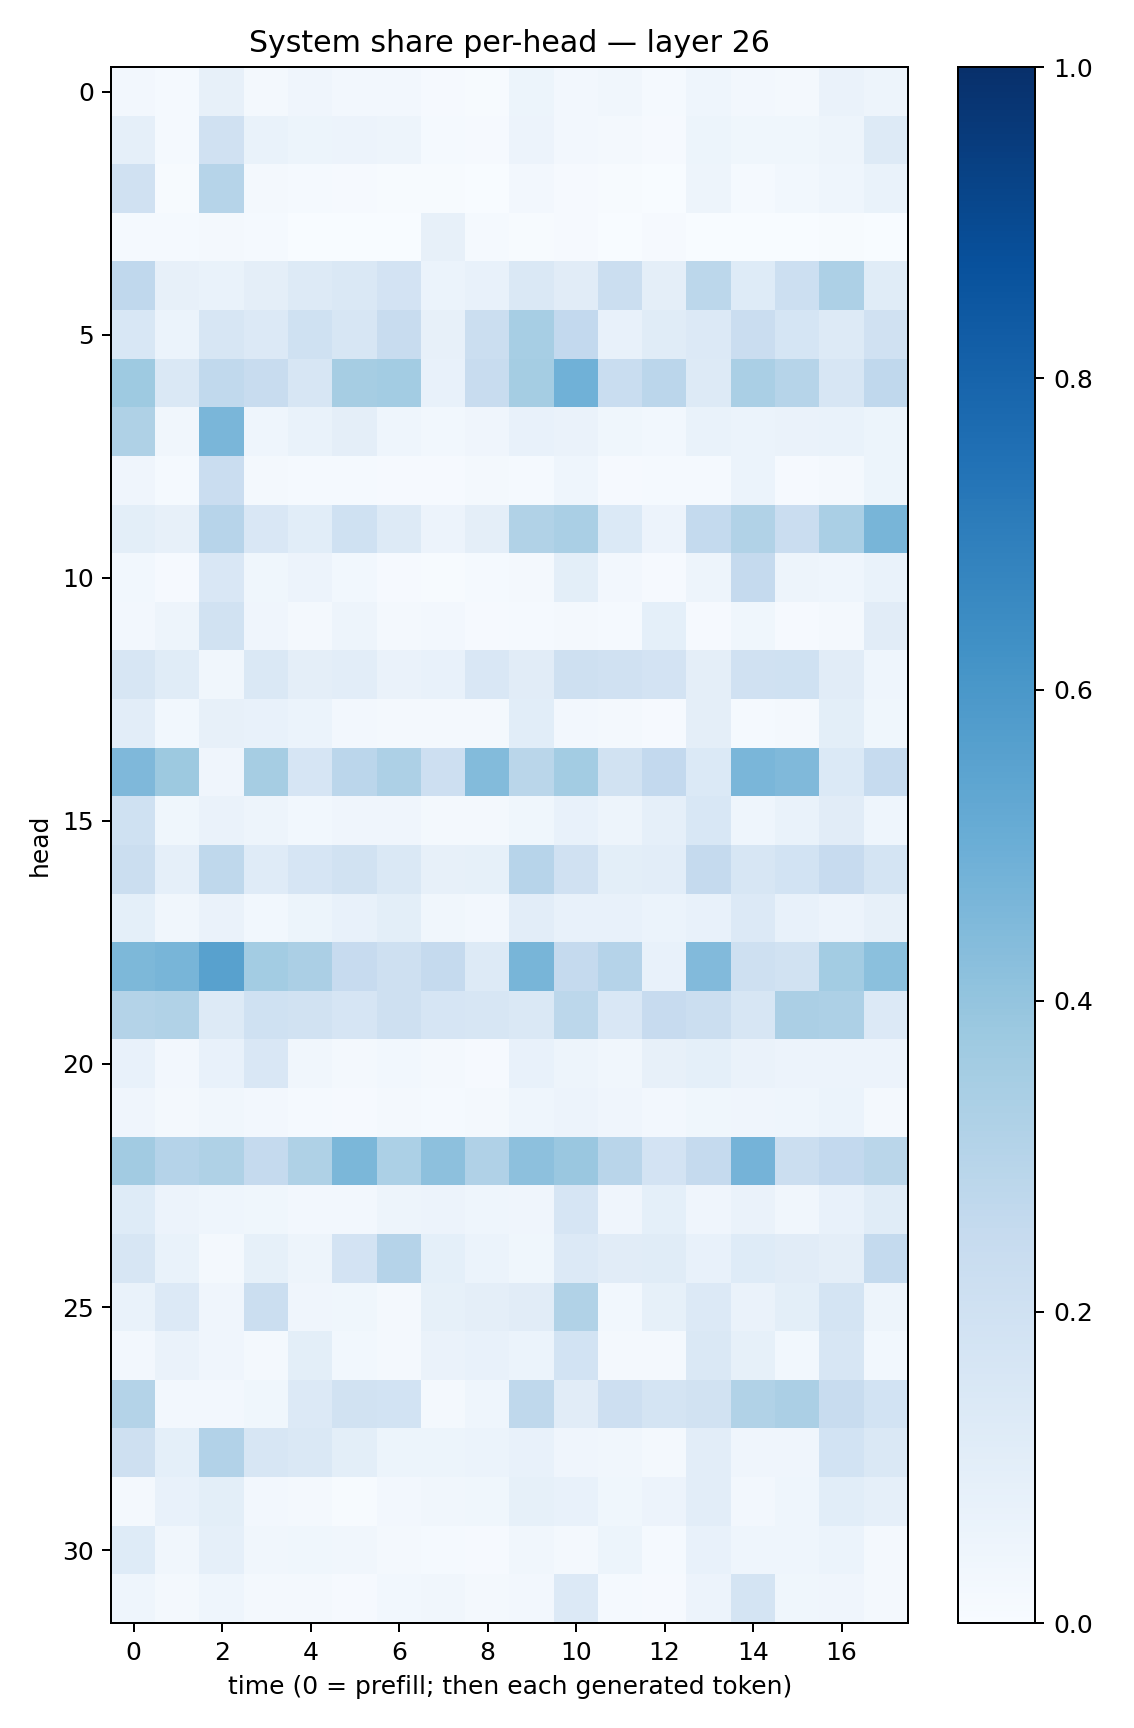

Values plotted in this chart, from the file beside it:
0.0261954, 0.013082643, 0.08065545, 0.017376103, 0.041028123, 0.026366003, 0.02538602, 0.011242818, 0.007118685, 0.05325359, 0.02463113, 0.0328811, 0.014634059, 0.04662923, 0.024767892, 0.021046426, 0.06427976, 0.046896443
0.08904, 0.01423, 0.1954, 0.06769, 0.0545, 0.05692, 0.04754, 0.01184, 0.008652, 0.05607, 0.02508, 0.01804, 0.01041, 0.05411, 0.03825, 0.03688, 0.04754, 0.1327
0.199, 0.005572, 0.2975, 0.01863, 0.01404, 0.009474, 0.007799, 0.005022, 0.002542, 0.02622, 0.009607, 0.006093, 0.003518, 0.04999, 0.0138, 0.02881, 0.04354, 0.06679
0.01234, 0.01318, 0.01714, 0.01446, 0.003269, 0.003319, 0.001716, 0.07971, 0.01422, 0.004402, 0.008114, 0.002652, 0.009929, 0.003731, 0.002889, 0.003805, 0.004065, 0.003235
0.266, 0.0784, 0.06918, 0.09585, 0.1312, 0.1459, 0.1802, 0.05931, 0.07086, 0.1441, 0.1128, 0.2223, 0.09639, 0.2804, 0.1219, 0.2169, 0.3269, 0.116
0.1526, 0.06206, 0.1632, 0.1351, 0.2003, 0.1612, 0.2361, 0.08132, 0.2258, 0.3443, 0.2583, 0.07335, 0.1149, 0.1346, 0.227, 0.1694, 0.1308, 0.1987
0.372, 0.1447, 0.2636, 0.2381, 0.1587, 0.3497, 0.3562, 0.07374, 0.2384, 0.3549, 0.4844, 0.231, 0.2829, 0.1277, 0.3361, 0.2992, 0.1609, 0.2673
0.3236, 0.03317, 0.4636, 0.04596, 0.06703, 0.09399, 0.04675, 0.02787, 0.04257, 0.07715, 0.06325, 0.03838, 0.03078, 0.06715, 0.0602, 0.06601, 0.06993, 0.05443
0.04026, 0.01446, 0.228, 0.02249, 0.01558, 0.01318, 0.01092, 0.008558, 0.01817, 0.01245, 0.04428, 0.007935, 0.01268, 0.01492, 0.05922, 0.008732, 0.01724, 0.05274
0.1003, 0.08174, 0.2936, 0.1523, 0.1075, 0.1995, 0.1324, 0.05552, 0.09701, 0.3161, 0.3383, 0.1382, 0.05662, 0.2544, 0.3126, 0.2276, 0.339, 0.4683
0.03073, 0.009986, 0.1516, 0.03695, 0.05539, 0.03073, 0.01012, 0.007775, 0.01227, 0.02119, 0.09868, 0.02418, 0.008919, 0.04751, 0.2505, 0.05037, 0.04478, 0.06732
0.02643, 0.04725, 0.1887, 0.04121, 0.01991, 0.04729, 0.01659, 0.02671, 0.008551, 0.01218, 0.01643, 0.01269, 0.09237, 0.01161, 0.03652, 0.01096, 0.02148, 0.1106
0.1571, 0.1148, 0.03507, 0.1417, 0.09502, 0.1026, 0.06586, 0.07542, 0.1513, 0.1117, 0.2104, 0.1988, 0.1817, 0.09539, 0.196, 0.2025, 0.1115, 0.04503
0.1031, 0.02923, 0.08089, 0.07273, 0.05875, 0.02346, 0.0191, 0.02155, 0.0183, 0.1067, 0.02535, 0.02335, 0.01007, 0.09637, 0.01194, 0.01607, 0.09768, 0.03574
0.4507, 0.3752, 0.04036, 0.3487, 0.1652, 0.2819, 0.3243, 0.2125, 0.4388, 0.2884, 0.3575, 0.1921, 0.2608, 0.1374, 0.4632, 0.4466, 0.1367, 0.2495
0.2015, 0.03687, 0.06428, 0.05054, 0.02804, 0.04256, 0.04088, 0.01576, 0.02013, 0.0385, 0.07243, 0.04812, 0.0872, 0.154, 0.04358, 0.0694, 0.1097, 0.04475
0.2228, 0.08844, 0.2698, 0.1182, 0.1664, 0.1897, 0.1427, 0.0802, 0.08518, 0.2957, 0.1973, 0.1, 0.1035, 0.2515, 0.162, 0.1856, 0.245, 0.1722
0.09053, 0.03461, 0.0649, 0.02778, 0.05252, 0.07116, 0.1011, 0.03149, 0.02523, 0.1045, 0.07047, 0.07363, 0.06036, 0.07522, 0.1361, 0.07606, 0.05645, 0.07907
0.4545, 0.4658, 0.5577, 0.3592, 0.3357, 0.2443, 0.2069, 0.2537, 0.1258, 0.4682, 0.252, 0.304, 0.07771, 0.4449, 0.2102, 0.1925, 0.3581, 0.4191
0.3066, 0.313, 0.1292, 0.2008, 0.1893, 0.1646, 0.2093, 0.1656, 0.1586, 0.1461, 0.2789, 0.1521, 0.2433, 0.2195, 0.1588, 0.3326, 0.3273, 0.1366
0.07769, 0.02719, 0.07138, 0.1522, 0.03502, 0.02233, 0.02809, 0.01673, 0.01031, 0.07175, 0.04766, 0.03416, 0.07819, 0.09176, 0.06366, 0.05806, 0.05665, 0.05832
0.04185, 0.01854, 0.03447, 0.02534, 0.01259, 0.01121, 0.02074, 0.01242, 0.01623, 0.04354, 0.05855, 0.03915, 0.02504, 0.03701, 0.04068, 0.04523, 0.0586, 0.01602
0.3608, 0.3021, 0.3219, 0.253, 0.3238, 0.458, 0.3312, 0.4162, 0.3171, 0.4169, 0.3837, 0.2904, 0.1833, 0.2523, 0.4738, 0.2228, 0.2597, 0.2862
0.1242, 0.05663, 0.04427, 0.03876, 0.02483, 0.02406, 0.04717, 0.05742, 0.04548, 0.03927, 0.1677, 0.04126, 0.09133, 0.04207, 0.06504, 0.03413, 0.07624, 0.1148
0.1568, 0.06783, 0.01963, 0.0837, 0.04934, 0.1833, 0.303, 0.09276, 0.0601, 0.03831, 0.1348, 0.112, 0.1145, 0.0742, 0.1211, 0.1129, 0.09694, 0.2548
0.06973, 0.1334, 0.03961, 0.2256, 0.04286, 0.03716, 0.02191, 0.08423, 0.09395, 0.112, 0.3135, 0.03085, 0.08505, 0.1335, 0.06422, 0.09776, 0.1779, 0.04938
0.02612, 0.06629, 0.03938, 0.02141, 0.1001, 0.02889, 0.02189, 0.0627, 0.07451, 0.06088, 0.1872, 0.01712, 0.02108, 0.1414, 0.08271, 0.03012, 0.161, 0.02803
0.3062, 0.02613, 0.0241, 0.03873, 0.1366, 0.1942, 0.1867, 0.01957, 0.0461, 0.2705, 0.1101, 0.2128, 0.1751, 0.1947, 0.3149, 0.3342, 0.2418, 0.1838
0.2066, 0.09106, 0.311, 0.162, 0.1408, 0.09783, 0.05437, 0.05187, 0.05864, 0.07379, 0.03924, 0.03238, 0.0209, 0.1023, 0.03948, 0.04192, 0.1837, 0.1421
0.01823, 0.07348, 0.09977, 0.02491, 0.02174, 0.006196, 0.02533, 0.0331, 0.03545, 0.08322, 0.07545, 0.03611, 0.05677, 0.104, 0.02689, 0.0434, 0.1064, 0.08814
0.1226, 0.03137, 0.08885, 0.0325, 0.03836, 0.0341, 0.0204, 0.01427, 0.01098, 0.03247, 0.01688, 0.05321, 0.01439, 0.07393, 0.04617, 0.04519, 0.05896, 0.01847
0.04505, 0.0211, 0.04374, 0.02165, 0.02113, 0.01111, 0.0311, 0.03292, 0.0188, 0.02532, 0.1366, 0.01174, 0.009827, 0.05648, 0.1751, 0.03561, 0.04123, 0.01918
